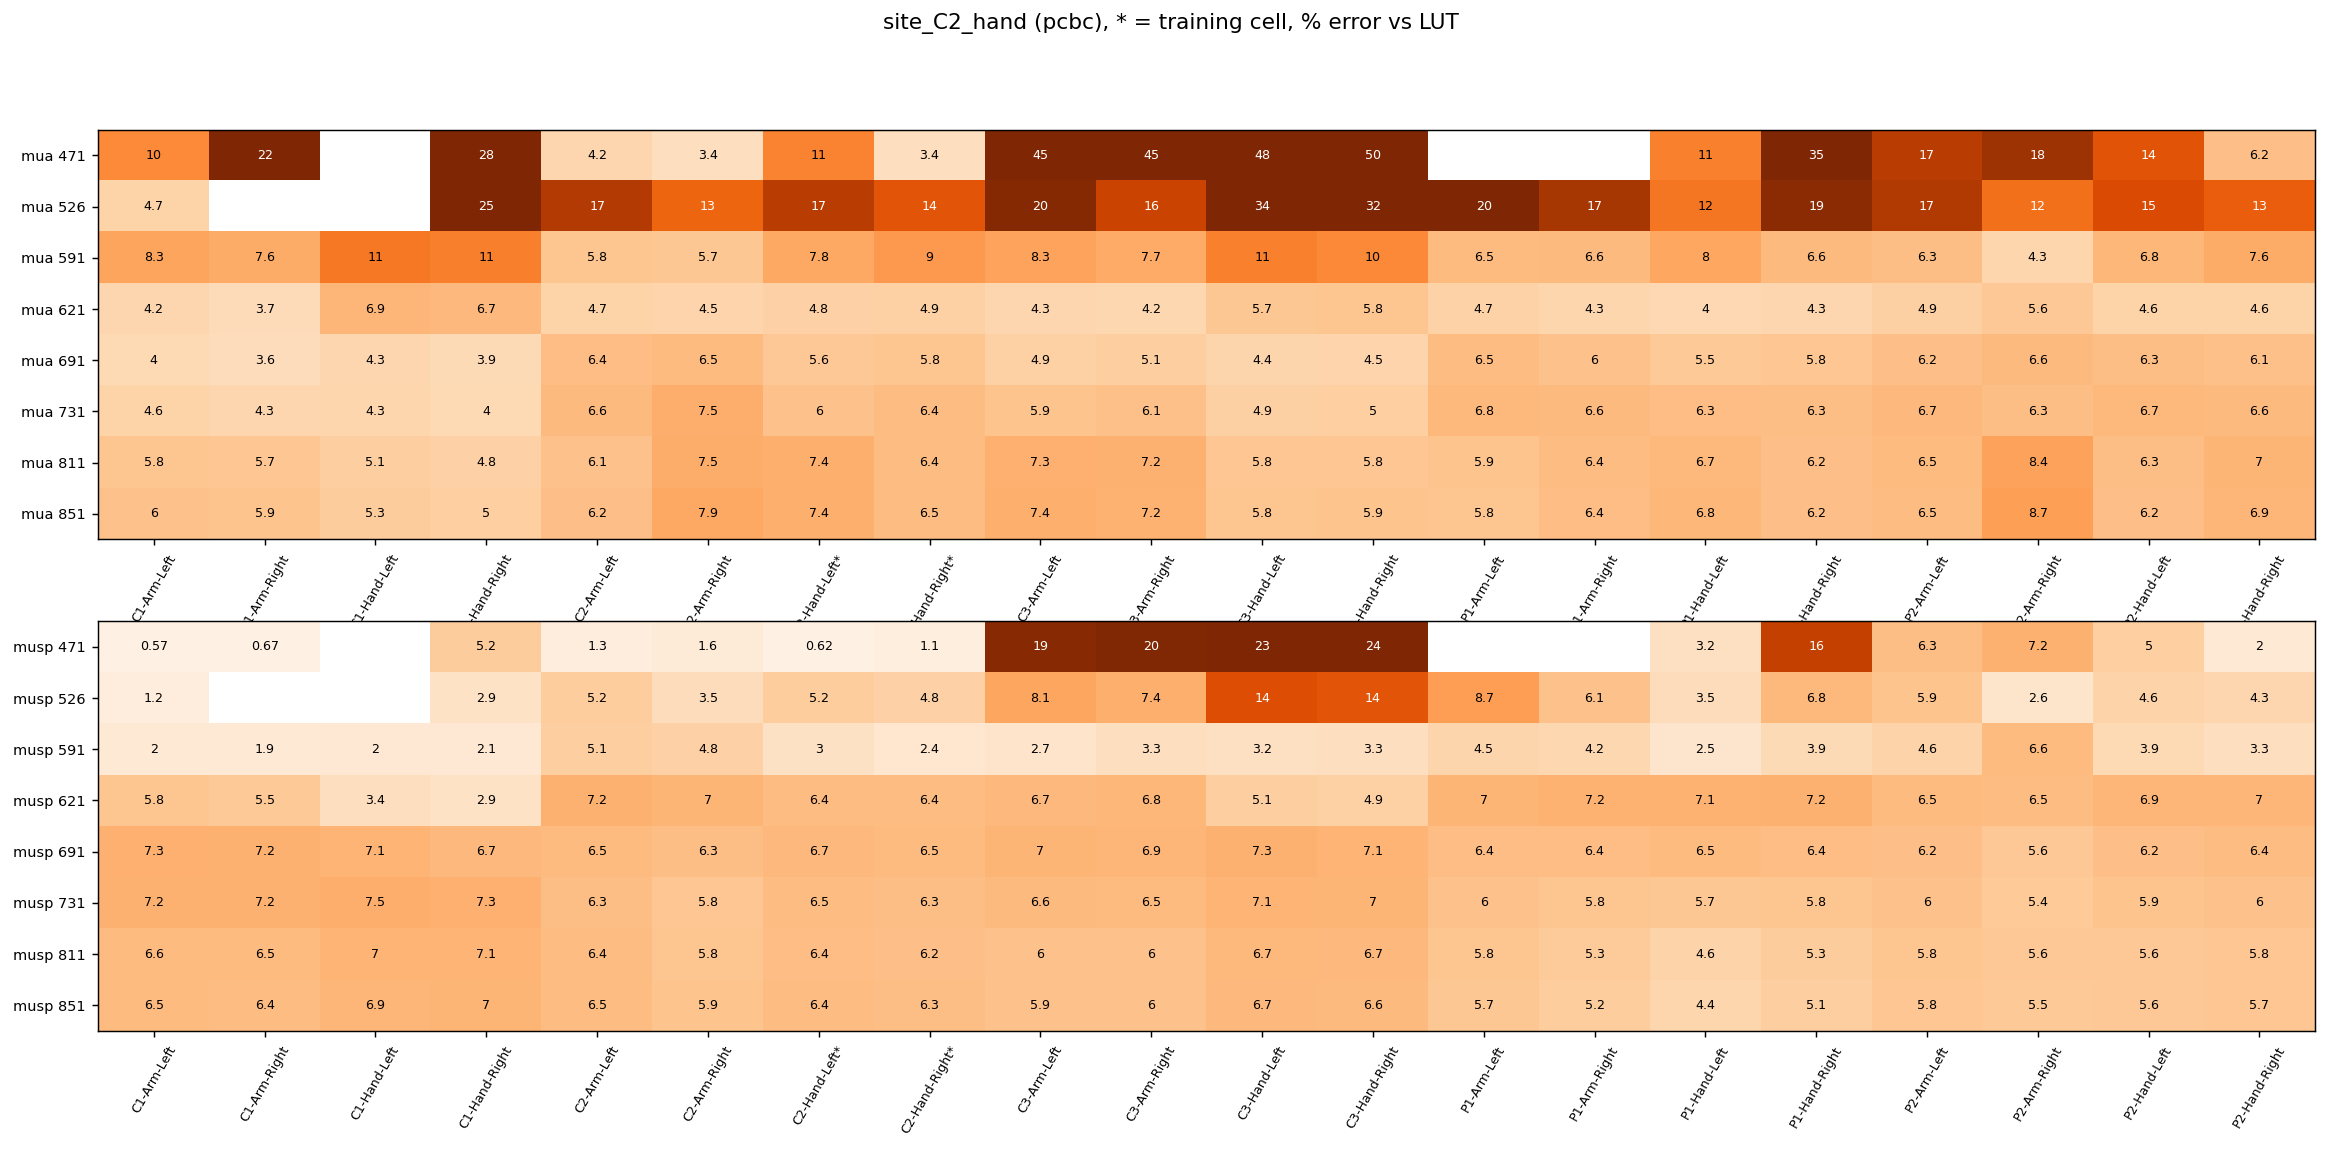

Data behind this chart, as committed beside it:
, C1-Arm-Left, C1-Arm-Right, C1-Hand-Left, C1-Hand-Right, C2-Arm-Left, C2-Arm-Right, C2-Hand-Left*, C2-Hand-Right*, C3-Arm-Left, C3-Arm-Right, C3-Hand-Left, C3-Hand-Right, P1-Arm-Left, P1-Arm-Right, P1-Hand-Left, P1-Hand-Right, P2-Arm-Left, P2-Arm-Right, P2-Hand-Left, P2-Hand-Right
mua 471, 10.16, 21.64, , 28.33, 4.22, 3.41, 10.70, 3.36, 45.32, 44.80, 48.50, 49.83, , , 10.81, 35.20, 16.56, 18.04, 14.11, 6.20
mua 526, 4.65, , , 25.45, 16.82, 12.81, 16.55, 13.95, 19.59, 15.69, 34.42, 32.23, 20.40, 17.43, 11.55, 19.24, 16.89, 12.00, 14.79, 13.34
mua 591, 8.26, 7.60, 11.45, 10.87, 5.85, 5.69, 7.85, 9.01, 8.30, 7.73, 10.83, 10.26, 6.51, 6.61, 8.01, 6.63, 6.27, 4.32, 6.80, 7.59
mua 621, 4.22, 3.75, 6.95, 6.66, 4.67, 4.50, 4.78, 4.90, 4.29, 4.18, 5.67, 5.83, 4.70, 4.31, 4.01, 4.27, 4.94, 5.55, 4.63, 4.63
mua 691, 3.98, 3.55, 4.27, 3.90, 6.40, 6.53, 5.59, 5.80, 4.92, 5.09, 4.39, 4.47, 6.48, 6.03, 5.47, 5.78, 6.22, 6.60, 6.29, 6.11
mua 731, 4.63, 4.29, 4.32, 3.96, 6.60, 7.47, 6.00, 6.42, 5.87, 6.10, 4.94, 5.02, 6.79, 6.60, 6.33, 6.30, 6.66, 6.30, 6.72, 6.62
mua 811, 5.84, 5.72, 5.10, 4.84, 6.09, 7.52, 7.38, 6.41, 7.29, 7.19, 5.78, 5.78, 5.86, 6.41, 6.75, 6.21, 6.50, 8.36, 6.28, 6.97
mua 851, 6.02, 5.93, 5.26, 5.01, 6.22, 7.92, 7.36, 6.47, 7.36, 7.16, 5.85, 5.87, 5.84, 6.39, 6.81, 6.21, 6.45, 8.66, 6.22, 6.93
musp 471, 0.57, 0.67, , 5.24, 1.30, 1.64, 0.62, 1.11, 19.42, 19.85, 23.00, 24.40, , , 3.15, 15.97, 6.28, 7.25, 5.04, 2.02
musp 526, 1.23, , , 2.90, 5.21, 3.53, 5.18, 4.82, 8.07, 7.36, 14.49, 13.97, 8.75, 6.05, 3.54, 6.78, 5.94, 2.59, 4.60, 4.25
musp 591, 2.00, 1.90, 2.03, 2.07, 5.08, 4.82, 3.05, 2.40, 2.70, 3.30, 3.23, 3.35, 4.45, 4.15, 2.50, 3.89, 4.59, 6.55, 3.92, 3.30
musp 621, 5.84, 5.48, 3.41, 2.95, 7.22, 6.99, 6.41, 6.43, 6.67, 6.83, 5.11, 4.85, 6.96, 7.15, 7.15, 7.21, 6.52, 6.45, 6.94, 6.95
musp 691, 7.28, 7.23, 7.06, 6.69, 6.49, 6.27, 6.68, 6.53, 7.02, 6.94, 7.26, 7.10, 6.37, 6.36, 6.55, 6.39, 6.24, 5.60, 6.23, 6.42
musp 731, 7.22, 7.20, 7.48, 7.31, 6.27, 5.77, 6.46, 6.28, 6.63, 6.51, 7.10, 7.00, 6.02, 5.80, 5.66, 5.83, 6.03, 5.40, 5.87, 5.99
musp 811, 6.56, 6.53, 7.04, 7.11, 6.44, 5.80, 6.38, 6.24, 6.00, 6.04, 6.72, 6.68, 5.82, 5.33, 4.58, 5.27, 5.80, 5.56, 5.60, 5.76
musp 851, 6.49, 6.44, 6.91, 7.03, 6.47, 5.87, 6.42, 6.29, 5.94, 5.98, 6.65, 6.60, 5.66, 5.20, 4.37, 5.13, 5.78, 5.53, 5.59, 5.71
held-out mean mua, 7.10, 7.10, 7.10, 7.10, 7.10, 7.10, 7.10, 7.10, 7.10, 7.10, 7.10, 7.10, 7.10, 7.10, 7.10, 7.10, 7.10, 7.10, 7.10, 7.10
held-out mean musp, 6.15, 6.15, 6.15, 6.15, 6.15, 6.15, 6.15, 6.15, 6.15, 6.15, 6.15, 6.15, 6.15, 6.15, 6.15, 6.15, 6.15, 6.15, 6.15, 6.15
